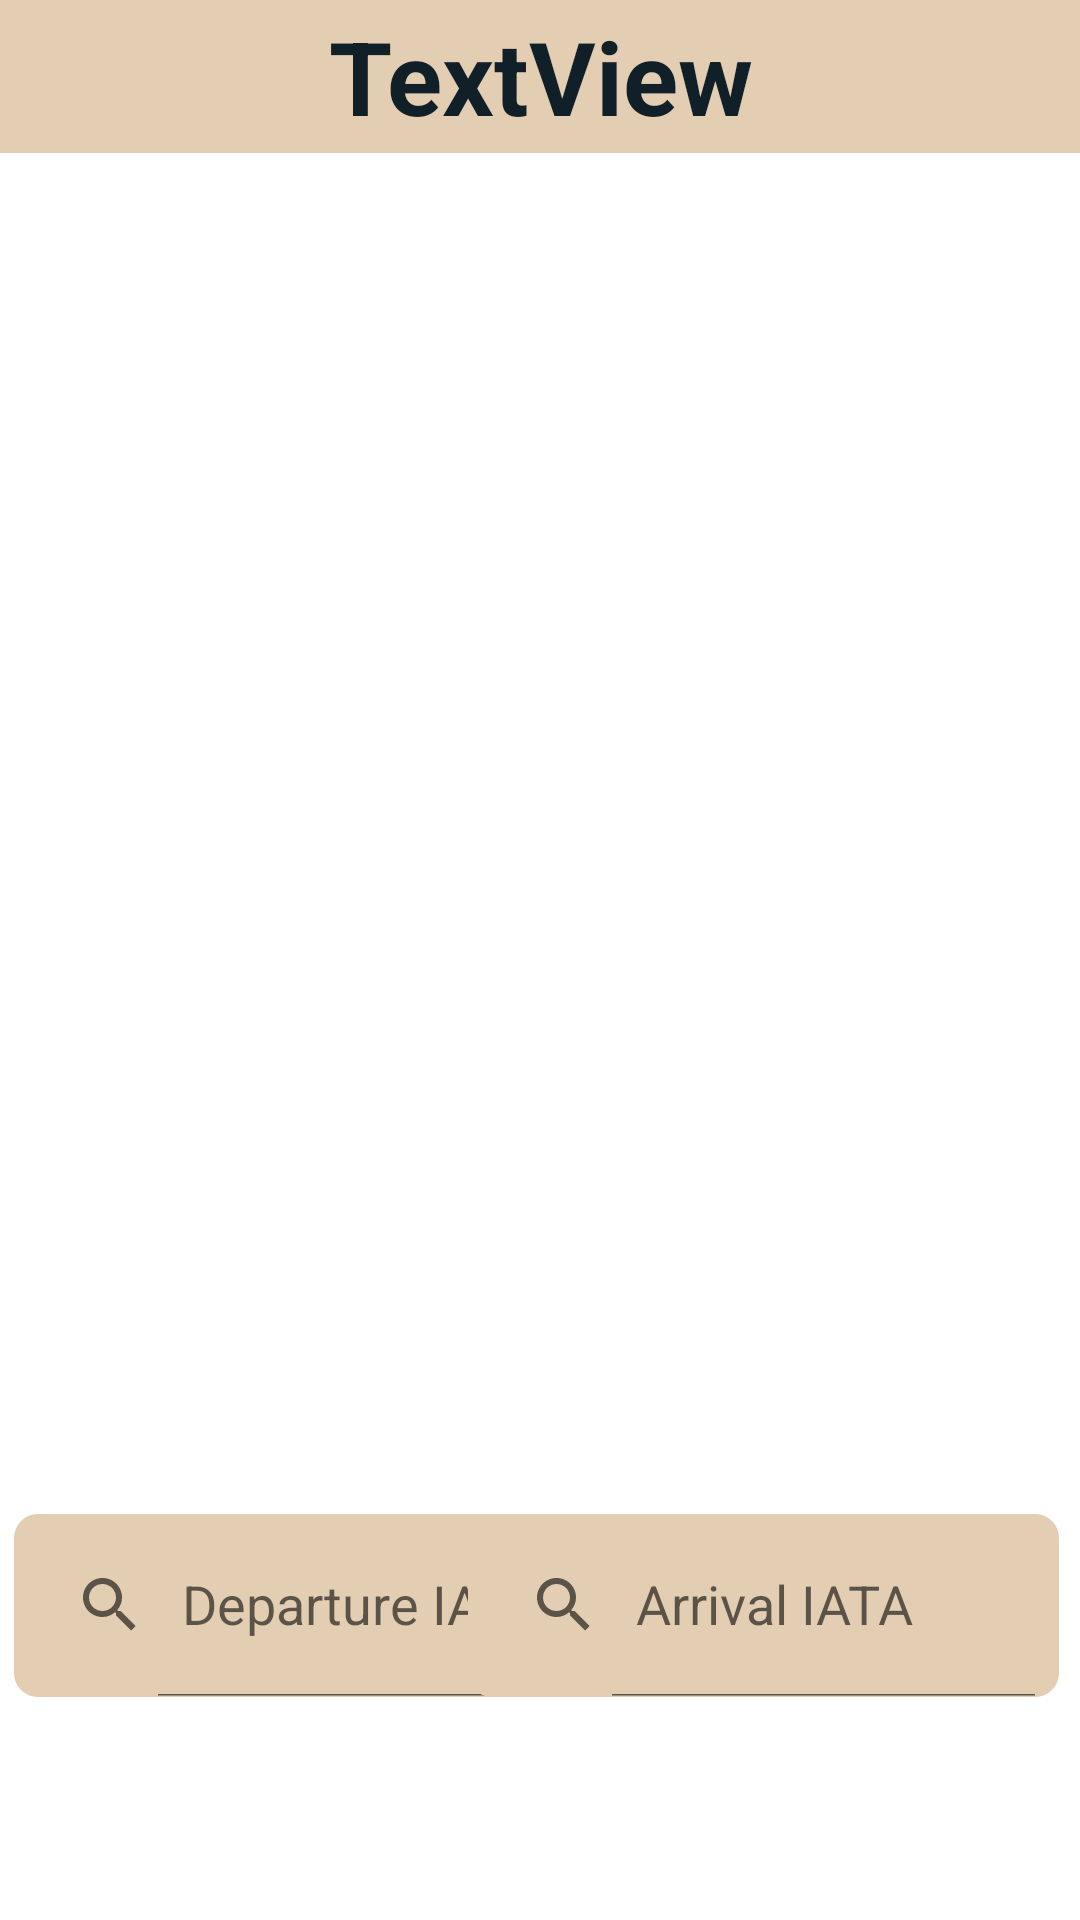

Here is an Android app screen rendered from its layout file. Give the layout XML and the strings, colors and styles it references.
<!-- AndroidManifest.xml: application theme Theme.Airline -->
<!-- res/layout/recycler_view_flights.xml -->
<?xml version="1.0" encoding="utf-8"?>
<androidx.constraintlayout.widget.ConstraintLayout xmlns:android="http://schemas.android.com/apk/res/android"
    xmlns:app="http://schemas.android.com/apk/res-auto"
    xmlns:tools="http://schemas.android.com/tools"
    android:layout_width="match_parent"
    android:layout_height="match_parent">

    <androidx.recyclerview.widget.RecyclerView
        android:id="@+id/flightsRecyclerView"
        android:layout_width="406dp"
        android:layout_height="474dp"
        app:layout_constraintBottom_toBottomOf="parent"
        app:layout_constraintEnd_toEndOf="parent"
        app:layout_constraintHorizontal_bias="0.19"
        app:layout_constraintStart_toStartOf="parent"
        app:layout_constraintTop_toTopOf="parent"
        app:layout_constraintVertical_bias="0.302" />

    <TextView
        android:id="@+id/airlineNameHolder"
        android:layout_width="394dp"
        android:layout_height="51dp"
        android:background="@color/tan"
        android:text="TextView"
        android:textColor="@color/blueBlack"
        android:textSize="34sp"
        android:gravity="center"
        android:textStyle="bold|normal"
        android:windowSoftInputMode="adjustResize"
        app:layout_constraintBottom_toTopOf="@+id/flightsRecyclerView"
        app:layout_constraintEnd_toEndOf="parent"
        app:layout_constraintStart_toStartOf="parent"
        app:layout_constraintTop_toTopOf="parent" />

    <androidx.appcompat.widget.SearchView
        android:id="@+id/sourceSearchView"
        android:layout_width="197dp"
        android:layout_height="61dp"
        android:layout_margin="4dp"
        android:background="@drawable/airline_search_view_bg"
        app:iconifiedByDefault="false"
        app:layout_constraintBottom_toBottomOf="parent"
        app:layout_constraintEnd_toEndOf="parent"
        app:layout_constraintHorizontal_bias="0.004"
        app:layout_constraintStart_toStartOf="parent"
        app:layout_constraintTop_toTopOf="parent"
        app:layout_constraintVertical_bias="0.877"
        app:queryHint="Departure IATA"

        />

    <androidx.appcompat.widget.SearchView
        android:id="@+id/destinationSearchView"
        android:layout_width="197dp"
        android:layout_height="61dp"
        android:layout_margin="4dp"

        android:background="@drawable/airline_search_view_bg"
        app:iconifiedByDefault="false"
        app:layout_constraintBottom_toBottomOf="parent"
        app:layout_constraintEnd_toEndOf="parent"
        app:layout_constraintHorizontal_bias="0.981"
        app:layout_constraintStart_toStartOf="parent"
        app:layout_constraintTop_toTopOf="parent"
        app:layout_constraintVertical_bias="0.877"
        app:queryHint="Arrival IATA" />
</androidx.constraintlayout.widget.ConstraintLayout>
<!-- resources referenced by this layout -->
<resources>
  <color name="blueBlack">#111f28</color>
  <color name="tan">#e3cdb3</color>
  <!-- drawable airline_search_view_bg (drawable) -->
  <?xml version="1.0" encoding="utf-8"?>
  <shape xmlns:android="http://schemas.android.com/apk/res/android">
      <corners android:radius="8dp"/>
      <item android:textColorHint = "@color/blueBlack"/>
      <solid android:color="@color/tan"
          android:width="10dp"
          />
  </shape>
  <style name="Theme.Airline" parent="Theme.MaterialComponents.DayNight.DarkActionBar">
          
          <item name="colorPrimary">@color/blueBlack</item>
          <item name="colorPrimaryVariant">@color/tan</item>
          <item name="colorOnPrimary">@color/white</item>
          
          <item name="colorSecondary">@color/blueBlack</item>
          <item name="colorSecondaryVariant">@color/blueBlack</item>
          <item name="colorOnSecondary">@color/black</item>
          
          <item name="android:statusBarColor">?attr/colorPrimaryVariant</item>
          
      </style>
  <color name="white">#FFFFFFFF</color>
  <color name="black">#FF000000</color>
</resources>
